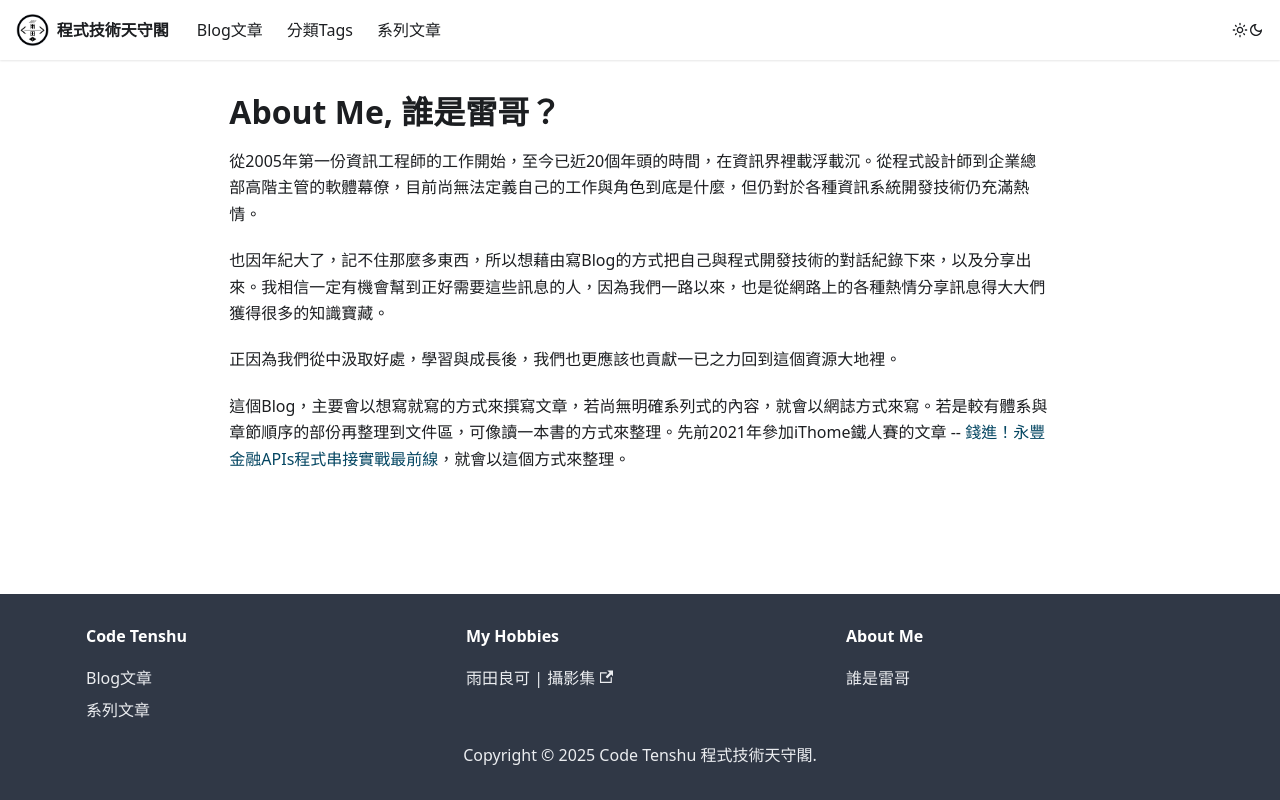

repository: rexmenlin/rexmenlin.github.io · page: aboutme.html · generator: docusaurus

---
title: 誰是雷哥
---

# About Me, 誰是雷哥？

從2005年第一份資訊工程師的工作開始，至今已18個年頭的時間，在資訊界裡載浮載沉。從程式設計師到企業總部的打雜工，目前無法定義自己的工作與角色到底是什麼，但仍對於各種資訊系統開發技術仍充滿熱情。

也因年紀大了，記不住那麼多東西，所以想藉由寫Blog的方式把自己與程式開發技術的對話紀錄下來，以及分享出來。我相信一定有機會幫到正好需要這些訊息的人，因為我們一路以來，也是從網路上的各種熱情分享訊息得大大們獲得很多的知識寶藏。

正因為我們從中汲取好處，學習與成長後，我們也更應該也貢獻一已之力回到這個資源大地裡。

這個Blog，主要會以想寫就寫的方式來撰寫文章，若尚無明確系列式的內容，就會以網誌方式來寫。若是較有體系與章節順序的部份再整理到文件區，可像讀一本書的方式來整理。先前2021年參加iThome鐵人賽的文章 -- [錢進！永豐金融APIs程式串接實戰最前線](https://ithelp.ithome.com.tw/users/20130354/ironman/4859)，就會以這個方式來整理。
